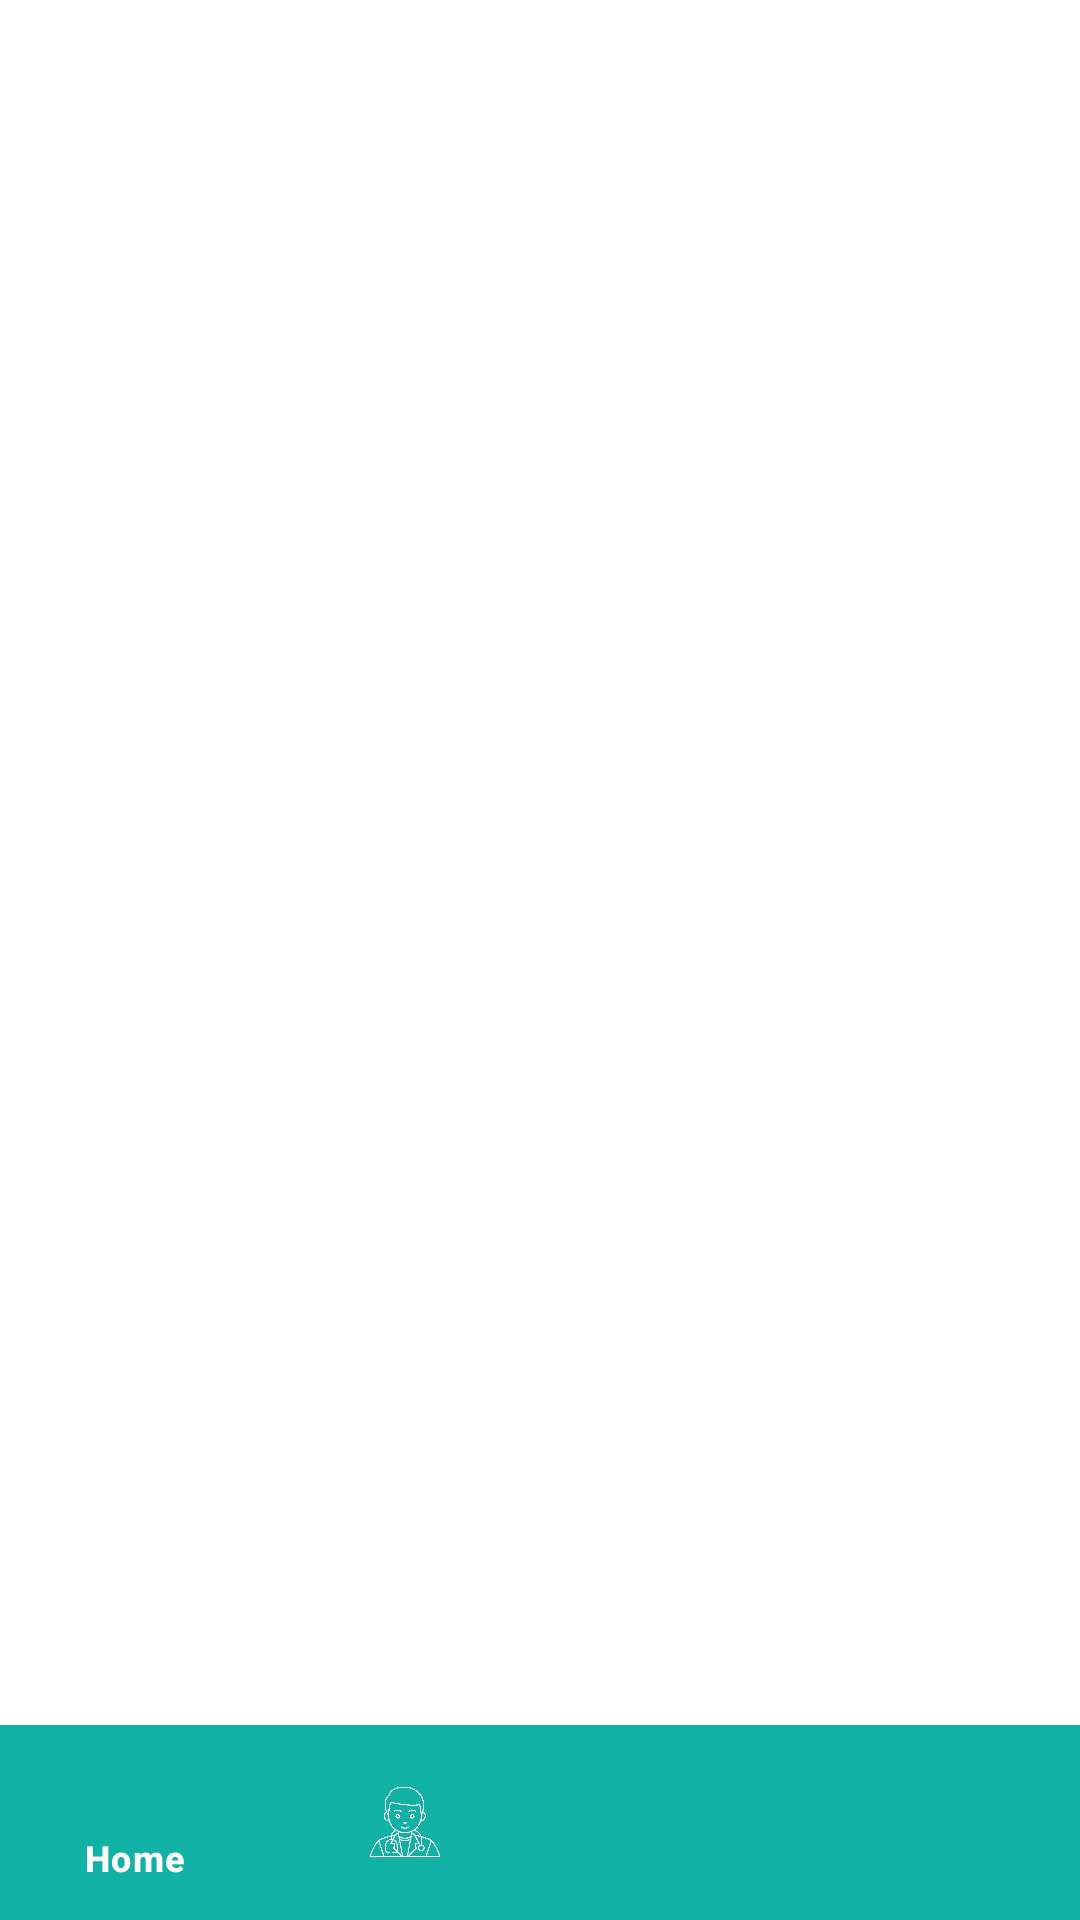

The Android layout XML behind this screen, and the referenced resources:
<!-- AndroidManifest.xml: application theme Theme.DoctorChatbotApp -->
<!-- res/layout/activity_admin_dashboard.xml -->
<?xml version="1.0" encoding="utf-8"?>
<androidx.constraintlayout.widget.ConstraintLayout xmlns:android="http://schemas.android.com/apk/res/android"
    xmlns:app="http://schemas.android.com/apk/res-auto"
    xmlns:tools="http://schemas.android.com/tools"
    android:id="@+id/main"
    android:background="@color/white"
    android:layout_width="match_parent"
    android:layout_height="match_parent"
    tools:context=".Admin.AdminDashboardActivity">
    <FrameLayout
        android:id="@+id/mainFrames"
        android:layout_width="match_parent"
        android:layout_height="0dp"
        app:layout_constraintBottom_toTopOf="@+id/userbottomNavigationView"
        app:layout_constraintEnd_toEndOf="parent"
        app:layout_constraintStart_toStartOf="parent"
        app:layout_constraintTop_toTopOf="parent" />

    <com.google.android.material.bottomnavigation.BottomNavigationView
        android:id="@+id/userbottomNavigationView"
        android:layout_width="match_parent"
        android:layout_height="65dp"
        app:menu="@menu/adminmenu"
        android:background="@color/goButtonGreen"
        app:itemTextColor="@color/white"
        app:itemIconTint="@color/white"
        app:itemRippleColor="@color/black"
        app:itemActiveIndicatorStyle="@color/white"
        app:layout_constraintBottom_toBottomOf="parent"
        app:layout_constraintEnd_toEndOf="parent"
        app:layout_constraintStart_toStartOf="parent" />
</androidx.constraintlayout.widget.ConstraintLayout>
<!-- resources referenced by this layout -->
<resources>
  <color name="black">#FF000000</color>
  <color name="goButtonGreen">#11B1A5</color>
  <color name="white">#FFFFFFFF</color>
  <style name="Theme.DoctorChatbotApp" parent="Base.Theme.DoctorChatbotApp" />
  <style name="Base.Theme.DoctorChatbotApp" parent="Theme.Material3.DayNight.NoActionBar">
          
          
      </style>
</resources>
